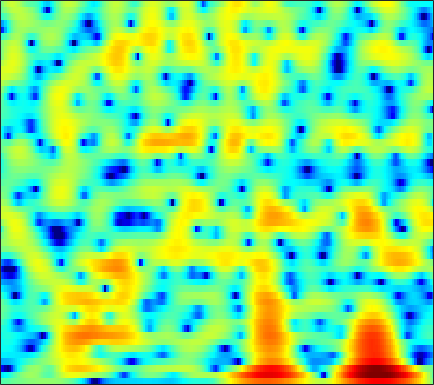

Source data for this figure (header and first rows):
-2.0456, -1.9142, -1.741, -1.563, -1.4195, -1.2016, -0.98282, -0.8281, -0.62391, -0.41958, -0.22225, -0.080814, 0.09104, 0.24516, 0.34969, 0.47206, 0.57747, 0.65119, 0.73067, 0.77974, 0.81719, 0.83811, 0.85077, 0.84055
-6.362, -6.211, -5.717, -4.975, -4.316, -3.371, -2.424, -1.739, -0.898, -0.1683, 0.4241, 0.7756, 1.113, 1.291, 1.316, 1.194, 0.894, 0.5566, -0.0284, -0.7223, -1.408, -1.798, -1.961, -1.576
-16.36, -17.39, -20.36, -23.32, -19.84, -14.13, -10.07, -7.774, -5.358, -3.477, -2.005, -1.126, -0.2081, 0.4579, 0.7959, 1.037, 1.049, 0.9096, 0.5367, -0.02711, -0.7014, -1.168, -1.493, -1.194
-9.397, -9.31, -9.158, -8.917, -8.638, -8.121, -7.472, -6.924, -6.149, -5.36, -4.587, -4.036, -3.352, -2.719, -2.273, -1.719, -1.206, -0.8415, -0.3783, 0.06884, 0.5162, 0.8621, 1.351, 1.876
-6.222, -6.218, -6.226, -6.257, -6.28, -6.319, -6.384, -6.456, -6.569, -6.675, -6.74, -6.742, -6.638, -6.356, -5.995, -5.321, -4.474, -3.758, -2.74, -1.698, -0.6694, 0.08303, 1.048, 1.961
-5.214, -5.133, -5.124, -5.242, -5.415, -5.793, -6.361, -6.946, -7.948, -9.276, -11.07, -12.86, -16.09, -19.9, -20.13, -15.96, -12.04, -9.711, -7.147, -5.001, -3.126, -1.846, -0.2706, 1.171
-5.28, -4.941, -4.681, -4.632, -4.719, -5.016, -5.506, -5.993, -6.808, -7.846, -9.092, -10.1, -11.41, -12.41, -12.74, -12.5, -11.74, -11.04, -9.899, -8.457, -6.673, -5.141, -2.988, -0.8726
-4.87, -4.491, -4.234, -4.214, -4.325, -4.613, -4.979, -5.281, -5.728, -6.181, -6.601, -6.894, -7.291, -7.759, -8.189, -8.954, -10.19, -11.64, -14.93, -22.02, -18.09, -11.79, -6.435, -2.699
-3.857, -4.007, -4.473, -5.25, -6.034, -7.335, -8.765, -9.74, -10.43, -10.08, -9.049, -8.163, -7.09, -6.205, -5.673, -5.15, -4.781, -4.535, -4.176, -3.634, -2.782, -1.937, -0.6071, 0.8163
-2.296, -2.781, -3.684, -4.937, -6.162, -8.3, -11.21, -13.85, -16.21, -14.03, -10.52, -8.427, -6.305, -4.684, -3.689, -2.602, -1.69, -1.076, -0.3373, 0.3703, 1.067, 1.586, 2.266, 2.901
-1.121, -1.529, -2.166, -2.893, -3.456, -4.19, -4.828, -5.151, -5.349, -5.177, -4.675, -4.189, -3.468, -2.722, -2.182, -1.519, -0.8876, -0.4358, 0.1285, 0.6868, 1.236, 1.639, 2.161, 2.625
-0.6996, -1.101, -1.687, -2.291, -2.715, -3.201, -3.547, -3.69, -3.698, -3.507, -3.228, -2.99, -2.629, -2.275, -2.058, -1.843, -1.7, -1.634, -1.53, -1.317, -0.9272, -0.4816, 0.2821, 1.149
-0.9681, -1.607, -2.61, -3.78, -4.734, -5.926, -6.718, -6.856, -6.377, -5.413, -4.373, -3.637, -2.839, -2.343, -2.199, -2.322, -2.917, -3.753, -5.455, -7.892, -9.622, -8.32, -4.746, -1.542
-3.122, -3.92, -5.358, -7.325, -9.36, -13.41, -21.72, -26.49, -15, -10.03, -7.025, -5.36, -3.76, -2.75, -2.299, -2.087, -2.347, -2.829, -3.855, -5.065, -5.551, -4.84, -2.745, -0.4243
-6.176, -6.707, -7.528, -8.381, -9.014, -9.719, -9.999, -9.796, -8.952, -7.658, -6.166, -5.047, -3.752, -2.687, -2.022, -1.346, -0.8489, -0.5631, -0.2718, 0.03449, 0.4032, 0.7711, 1.37, 2.064
-9.332, -9.793, -10.37, -10.79, -10.91, -10.77, -10.19, -9.512, -8.311, -6.956, -5.462, -4.383, -3.072, -1.866, -1.06, -0.1347, 0.6346, 1.102, 1.613, 2.014, 2.326, 2.525, 2.732, 2.896
-13.15, -14.25, -15.82, -17.42, -18.25, -18.13, -16.24, -14.09, -10.98, -8.11, -5.617, -4.041, -2.196, -0.6111, 0.3664, 1.44, 2.267, 2.719, 3.152, 3.379, 3.443, 3.381, 3.179, 2.842
-15.94, -19.01, -24.39, -28.39, -28.57, -28.78, -22.68, -17.2, -11.65, -7.497, -4.261, -2.39, -0.2926, 1.382, 2.356, 3.351, 4.025, 4.343, 4.538, 4.458, 4.12, 3.671, 2.841, 1.701
-10.61, -12.14, -13.96, -14.64, -13.99, -12.16, -9.753, -7.873, -5.334, -3.01, -1.003, 0.3041, 1.828, 2.98, 3.638, 4.272, 4.608, 4.699, 4.563, 4.154, 3.443, 2.711, 1.422, -0.2654
-3.854, -4.095, -4.233, -4.114, -3.827, -3.203, -2.333, -1.589, -0.5625, 0.4614, 1.381, 2.01, 2.724, 3.19, 3.421, 3.549, 3.468, 3.259, 2.771, 2.082, 1.178, 0.3997, -0.8118, -2.12
-0.3758, -0.3064, -0.1416, 0.1143, 0.362, 0.7531, 1.179, 1.515, 1.946, 2.325, 2.634, 2.806, 2.869, 2.809, 2.666, 2.303, 1.767, 1.225, 0.3687, -0.6578, -1.821, -2.796, -4.177, -5.616
0.6121, 0.8945, 1.315, 1.763, 2.093, 2.5, 2.833, 3.028, 3.211, 3.272, 3.214, 3.065, 2.711, 2.248, 1.772, 0.9794, 0.006544, -0.8268, -2.091, -3.582, -5.303, -6.732, -8.825, -11.19
-0.888, -0.001611, 1.162, 2.164, 2.788, 3.424, 3.855, 4.04, 4.103, 3.965, 3.617, 3.217, 2.571, 1.689, 0.9116, -0.2471, -1.565, -2.645, -4.286, -6.117, -8.232, -10.01, -12.79, -16.13
-4.1, -1.451, 0.9531, 2.594, 3.466, 4.263, 4.713, 4.85, 4.772, 4.426, 3.802, 3.182, 2.078, 0.7034, -0.4565, -2.172, -3.961, -5.298, -6.862, -8.341, -9.865, -11.42, -13.89, -17.51
0.5486, 1.551, 2.74, 3.682, 4.189, 4.631, 4.792, 4.743, 4.453, 3.888, 3.054, 2.209, 0.6734, -1.224, -3.116, -6.324, -10.58, -14.08, -15.31, -12.97, -11.28, -10.73, -10.56, -10.87
3.234, 3.442, 3.706, 3.865, 3.905, 3.826, 3.609, 3.356, 2.912, 2.304, 1.515, 0.7595, -0.3917, -1.968, -3.405, -5.692, -8.319, -10.11, -10.52, -9.262, -7.728, -6.657, -5.75, -5.136
3.051, 3.03, 2.841, 2.462, 2.069, 1.419, 0.7206, 0.214, -0.3551, -0.748, -1.058, -1.243, -1.571, -2.002, -2.312, -2.82, -3.205, -3.312, -3.231, -2.86, -2.281, -1.795, -1.16, -0.6191
1.508, 1.403, 0.8807, -0.07941, -1.142, -3.022, -5.419, -7.242, -8.588, -7.816, -6.287, -5.312, -4.509, -3.913, -3.674, -3.352, -2.941, -2.519, -1.872, -1.044, -0.1459, 0.48, 1.291, 2.01
0.05943, -0.007629, -0.5261, -1.589, -2.802, -5.134, -8.57, -11.88, -14.72, -11.99, -9.218, -8.012, -7.315, -7.252, -7.625, -7.923, -7.514, -6.507, -4.591, -2.564, -0.7583, 0.4025, 1.723, 2.788
-0.82, -0.7178, -0.8382, -1.275, -1.782, -2.65, -3.625, -4.3, -5.011, -5.42, -5.791, -6.21, -7.076, -8.908, -11.12, -16.94, -23.01, -14.34, -8.137, -4.374, -1.762, -0.2495, 1.365, 2.577
-1.884, -1.561, -1.292, -1.19, -1.225, -1.383, -1.641, -1.876, -2.221, -2.628, -3.099, -3.501, -4.181, -4.915, -5.474, -5.958, -5.81, -5.22, -3.917, -2.445, -1.016, -0.0374, 1.078, 1.999
-3.136, -2.577, -1.962, -1.486, -1.219, -0.9787, -0.8545, -0.836, -0.8865, -1.025, -1.21, -1.38, -1.644, -1.863, -2.002, -2.061, -1.974, -1.794, -1.393, -0.888, -0.3149, 0.1372, 0.7031, 1.249
-4.147, -3.3, -2.308, -1.495, -0.9943, -0.4633, -0.08189, 0.1146, 0.2624, 0.3114, 0.2655, 0.1832, 0.04776, -0.1356, -0.2595, -0.4124, -0.5269, -0.5749, -0.5978, -0.5546, -0.4534, -0.341, -0.1295, 0.1447
-4.542, -3.31, -1.93, -0.8238, -0.1499, 0.565, 1.084, 1.366, 1.598, 1.695, 1.646, 1.53, 1.307, 0.9695, 0.7005, 0.2786, -0.145, -0.4589, -0.8919, -1.27, -1.618, -1.864, -2.041, -2.062
-3.533, -2.154, -0.7015, 0.4398, 1.134, 1.858, 2.393, 2.666, 2.886, 2.908, 2.764, 2.54, 2.047, 1.442, 0.8461, -0.008702, -0.938, -1.638, -2.477, -3.309, -4.178, -4.941, -6.324, -7.804
-1.299, -0.5474, 0.3235, 1.079, 1.583, 2.187, 2.691, 2.977, 3.192, 3.183, 2.938, 2.572, 1.823, 0.7313, -0.3178, -2.079, -4.202, -5.822, -7.373, -7.654, -7.333, -7.341, -8.352, -10.74
-1.122, -1.406, -1.717, -1.714, -1.404, -0.6155, 0.2621, 0.8507, 1.355, 1.559, 1.36, 0.9693, 0.2099, -1.056, -2.226, -4.459, -7.765, -11.72, -18.67, -13.08, -7.934, -5.753, -3.672, -2.261
-4.306, -6.392, -10.8, -16.46, -13.59, -8.263, -5.135, -3.764, -2.703, -2.383, -2.61, -3.043, -3.938, -4.734, -5.4, -5.897, -6.202, -6.209, -5.75, -4.641, -3.114, -1.888, -0.2654, 1.173
-4.553, -5.911, -7.876, -9.095, -8.911, -7.67, -6.409, -5.78, -5.467, -5.868, -6.919, -8.241, -10.83, -13.95, -14.8, -12.39, -9.22, -7.183, -5.029, -3.132, -1.49, -0.3217, 1.047, 2.297
-3.063, -3.49, -4.043, -4.491, -4.696, -4.877, -5.054, -5.212, -5.66, -6.443, -7.706, -9.057, -11.31, -13.83, -14.48, -12.07, -8.915, -6.816, -4.509, -2.538, -0.885, 0.2126, 1.466, 2.56
-2.346, -2.562, -2.904, -3.265, -3.532, -3.884, -4.23, -4.501, -4.933, -5.405, -5.963, -6.375, -6.857, -6.959, -6.846, -6.213, -5.168, -4.233, -2.906, -1.569, -0.2908, 0.599, 1.672, 2.588
-1.962, -2.273, -2.758, -3.257, -3.62, -4.011, -4.291, -4.48, -4.656, -4.825, -4.969, -5.054, -5.149, -5.137, -4.937, -4.553, -3.88, -3.225, -2.182, -1.074, 0.06768, 0.8852, 1.891, 2.738
-1.569, -2.294, -3.45, -4.679, -5.459, -6.062, -6.074, -5.809, -5.365, -5.064, -4.966, -5.057, -5.298, -5.718, -5.926, -5.931, -5.401, -4.62, -3.183, -1.619, -0.0853, 0.9429, 2.165, 3.151
-0.8953, -2.226, -4.808, -8.8, -13.41, -17.84, -11.89, -8.799, -6.483, -5.316, -5.044, -5.329, -6.353, -8.149, -10.46, -14.47, -14.82, -10.97, -6.544, -3.284, -0.8703, 0.597, 2.164, 3.389
0.6205, -0.3901, -2.14, -4.261, -5.761, -6.762, -6.16, -5.275, -4.285, -3.792, -3.86, -4.261, -5.327, -6.973, -8.417, -10.27, -10.27, -8.77, -6.167, -3.68, -1.624, -0.2668, 1.201, 2.424
2.344, 1.974, 1.378, 0.7256, 0.2788, -0.1979, -0.5171, -0.6921, -0.9258, -1.304, -1.843, -2.395, -3.263, -4.298, -5.034, -5.745, -6.037, -5.879, -5.255, -4.215, -2.968, -2.039, -0.8328, 0.2115
3.506, 3.504, 3.403, 3.225, 3.037, 2.741, 2.369, 2.031, 1.473, 0.7716, -0.1252, -0.945, -2.243, -3.705, -4.988, -6.81, -8.462, -9.212, -9.011, -7.766, -6.141, -5.042, -3.751, -2.797
3.518, 3.808, 4.096, 4.259, 4.283, 4.174, 3.901, 3.58, 2.976, 2.175, 1.128, 0.1765, -1.401, -3.439, -5.309, -8.774, -14.5, -23.22, -19.38, -12.27, -8.873, -7.434, -6.424, -6.107
1.798, 2.59, 3.443, 4.036, 4.312, 4.449, 4.346, 4.112, 3.593, 2.858, 1.908, 1.05, -0.2475, -1.788, -3.01, -4.696, -6.275, -7.06, -7.34, -6.986, -6.42, -6.217, -6.467, -7.481
-0.6737, 0.8107, 2.259, 3.226, 3.696, 4.028, 4.045, 3.858, 3.389, 2.665, 1.738, 0.9247, -0.1945, -1.233, -1.993, -2.713, -3.153, -3.327, -3.377, -3.302, -3.315, -3.387, -3.709, -4.361
-0.4657, 0.6762, 1.879, 2.759, 3.209, 3.549, 3.564, 3.363, 2.792, 1.847, 0.5354, -0.6437, -2.472, -4.163, -4.898, -4.944, -4.094, -3.304, -2.328, -1.538, -1.023, -0.7989, -0.6971, -0.8301
-0.04446, 0.4858, 1.229, 1.929, 2.366, 2.757, 2.875, 2.751, 2.216, 1.209, -0.4033, -2.175, -5.671, -12.16, -28.03, -12.96, -6.678, -4.079, -1.852, -0.4125, 0.5509, 0.993, 1.32, 1.412
-3.508, -3.168, -2.234, -1.054, -0.1907, 0.7541, 1.385, 1.612, 1.58, 1.167, 0.3402, -0.5208, -1.867, -3.085, -3.536, -3.286, -2.283, -1.377, -0.2618, 0.6204, 1.267, 1.607, 1.884, 1.973
-15.81, -14.71, -9.313, -5.439, -3.379, -1.391, -0.04836, 0.6172, 1.154, 1.337, 1.256, 1.094, 0.7799, 0.4521, 0.3045, 0.2187, 0.2808, 0.3938, 0.6143, 0.8294, 1.008, 1.14, 1.266, 1.312
-9.964, -9.439, -7.131, -4.564, -2.916, -1.16, 0.1314, 0.8403, 1.482, 1.833, 1.973, 1.954, 1.819, 1.586, 1.343, 1.019, 0.6712, 0.4007, 0.03921, -0.2637, -0.4663, -0.5368, -0.4917, -0.3065
-3.488, -2.947, -2.016, -0.9491, -0.1605, 0.783, 1.524, 1.943, 2.31, 2.487, 2.478, 2.353, 2.075, 1.688, 1.3, 0.6568, -0.15, -0.8649, -1.999, -3.255, -4.372, -4.903, -4.8, -3.844
-1.348, -0.5112, 0.4881, 1.33, 1.844, 2.356, 2.664, 2.759, 2.723, 2.523, 2.182, 1.88, 1.399, 0.8326, 0.3761, -0.4158, -1.481, -2.542, -4.461, -7.343, -12.32, -19.85, -17.86, -9.624
-0.5393, 0.6587, 1.842, 2.624, 2.979, 3.157, 3.031, 2.734, 2.096, 1.22, 0.261, -0.4095, -1.106, -1.555, -1.795, -2.102, -2.59, -3.185, -4.294, -5.695, -7.181, -7.96, -7.685, -6.097
